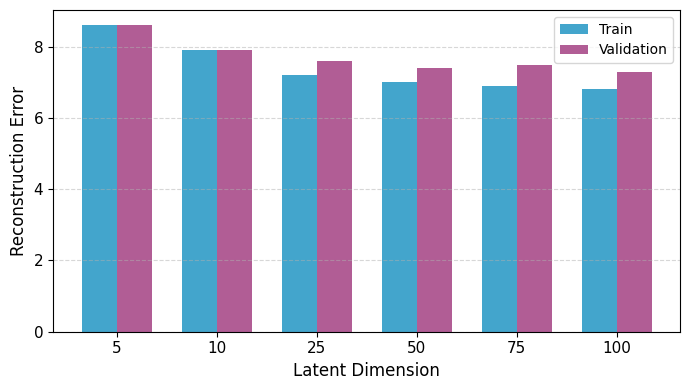

Reproduce this figure in Python.
import pandas as pd
import numpy as np
import matplotlib.pyplot as plt
from matplotlib import rcParams
import os

# === PDF + FONT SETTINGS ===
rcParams['pdf.fonttype'] = 42       # Illustrator-compatible text
rcParams['font.family'] = 'Arial'   # Use clean, editable Arial font
# 1) DATA
latent_dims = [5, 10, 25, 50, 75, 100]
train_error = [8.6, 7.9, 7.2, 7.0, 6.9, 6.8]
val_error   = [8.6, 7.9, 7.6, 7.4, 7.5, 7.3]

df = pd.DataFrame({
    "latent_dim": latent_dims,
    "train_error": train_error,
    "val_error": val_error
})

# 2) SAVE TO CSV (in current working directory)
out_dir = "."  # current directory
csv_path = "vae_recon_error_simulated.csv"


# 3) PLOT
x = np.arange(len(latent_dims))
width = 0.35

plt.figure(figsize=(7, 4))

colors = plt.get_cmap("tab10")
# Bar Plot with Custom Validation Color
plt.bar(x - width/2, df["train_error"], width, label="Train", color="#43A5CC")
plt.bar(x + width/2, df["val_error"], width, label="Validation", color="#B15D95")  # Changed color

plt.xticks(x, df["latent_dim"], fontsize=11)
plt.yticks(fontsize=11)
plt.xlabel("Latent Dimension", fontsize=12)
plt.ylabel("Reconstruction Error", fontsize=12)

# Remove title for publication, optional
# plt.title("VAE Reconstruction Error vs Latent Dimension (HNSCC)", fontsize=12)

plt.legend(fontsize=10)
plt.grid(axis="y", linestyle="--", alpha=0.5)
plt.tight_layout()

# 4) SAVE AS EDITABLE PDF
pdf_path = "vae_recon_error_plot.pdf"
plt.savefig(pdf_path, format="pdf", dpi=300)  # <-- This line is needed
plt.close()
